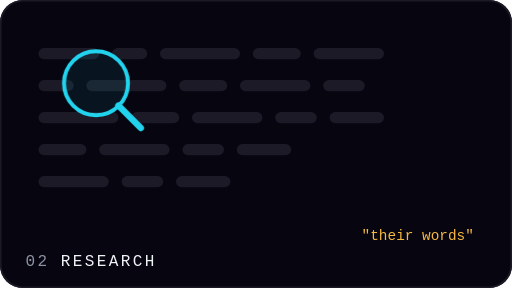
t = 0.00 s
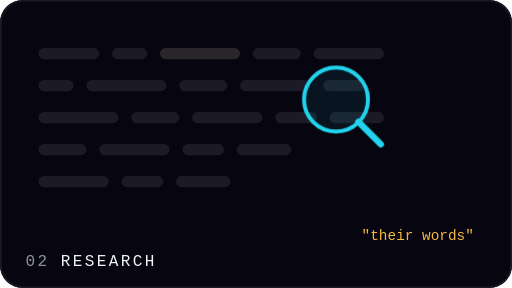
t = 1.33 s
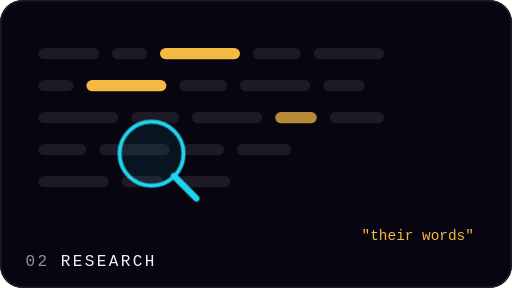
t = 2.67 s
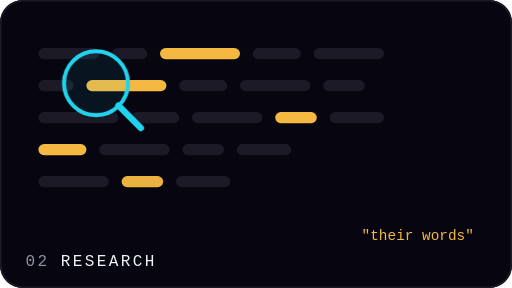
t = 4.00 s
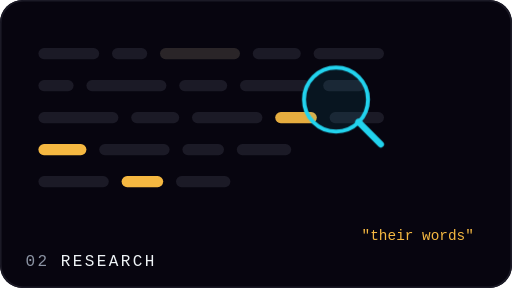
t = 5.33 s
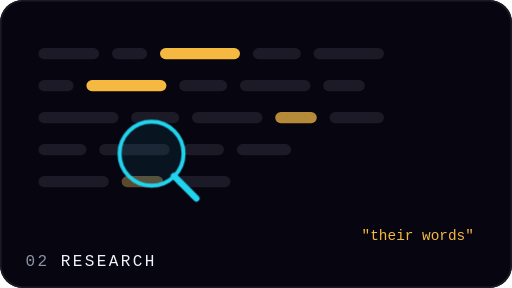
t = 6.67 s

The animated SVG that drew these frames (rendered in a browser with its animation timeline set to each time). Animation: 2 CSS @keyframes rules; one cycle of 8.00 s, repeats indefinitely.

<svg xmlns="http://www.w3.org/2000/svg" viewBox="0 0 320 180" width="320" height="180" role="img" aria-label="Research">
<style>
.f{transform-box:fill-box;transform-origin:center}
@keyframes scan{0%{transform:translate(0,0)}25%{transform:translate(150px,0)}50%{transform:translate(150px,44px)}75%{transform:translate(0,44px)}100%{transform:translate(0,0)}}
@keyframes hl{0%,20%{fill:#1B1A26}30%,90%{fill:#F5B841}100%{fill:#1B1A26}}
</style>
<rect width="320" height="180" rx="14" fill="#07050F"/>
<rect x="0.5" y="0.5" width="319" height="179" rx="14" fill="none" stroke="#1B1A26"/>
<rect x="24" y="30" width="38" height="7" rx="3.5" fill="#1B1A26"/><rect x="70" y="30" width="22" height="7" rx="3.5" fill="#1B1A26"/><rect x="100" y="30" width="50" height="7" rx="3.5" fill="#1B1A26" style="animation:hl 4s 0.5s infinite"/><rect x="158" y="30" width="30" height="7" rx="3.5" fill="#1B1A26"/><rect x="196" y="30" width="44" height="7" rx="3.5" fill="#1B1A26"/><rect x="24" y="50" width="22" height="7" rx="3.5" fill="#1B1A26"/><rect x="54" y="50" width="50" height="7" rx="3.5" fill="#1B1A26" style="animation:hl 4s 1.1s infinite"/><rect x="112" y="50" width="30" height="7" rx="3.5" fill="#1B1A26"/><rect x="150" y="50" width="44" height="7" rx="3.5" fill="#1B1A26"/><rect x="202" y="50" width="26" height="7" rx="3.5" fill="#1B1A26"/><rect x="24" y="70" width="50" height="7" rx="3.5" fill="#1B1A26"/><rect x="82" y="70" width="30" height="7" rx="3.5" fill="#1B1A26"/><rect x="120" y="70" width="44" height="7" rx="3.5" fill="#1B1A26"/><rect x="172" y="70" width="26" height="7" rx="3.5" fill="#1B1A26" style="animation:hl 4s 1.7s infinite"/><rect x="206" y="70" width="34" height="7" rx="3.5" fill="#1B1A26"/><rect x="24" y="90" width="30" height="7" rx="3.5" fill="#1B1A26" style="animation:hl 4s 2.3s infinite"/><rect x="62" y="90" width="44" height="7" rx="3.5" fill="#1B1A26"/><rect x="114" y="90" width="26" height="7" rx="3.5" fill="#1B1A26"/><rect x="148" y="90" width="34" height="7" rx="3.5" fill="#1B1A26"/><rect x="24" y="110" width="44" height="7" rx="3.5" fill="#1B1A26"/><rect x="76" y="110" width="26" height="7" rx="3.5" fill="#1B1A26" style="animation:hl 4s 2.9s infinite"/><rect x="110" y="110" width="34" height="7" rx="3.5" fill="#1B1A26"/><g style="animation:scan 4s ease-in-out infinite"><circle cx="60" cy="52" r="20" fill="#22D3EE" fill-opacity="0.08" stroke="#22D3EE" stroke-width="2.5"/><path d="M74 66l14 14" stroke="#22D3EE" stroke-width="4" stroke-linecap="round"/></g><text x="226" y="150" font-family="ui-monospace,SFMono-Regular,Menlo,Consolas,monospace" font-size="9" fill="#F5B841">"their words"</text>
<text x="16" y="166" font-family="ui-monospace,SFMono-Regular,Menlo,Consolas,monospace" font-size="10" letter-spacing="1.5" fill="#8B93A3">02</text>
<text x="38" y="166" font-family="ui-monospace,SFMono-Regular,Menlo,Consolas,monospace" font-size="10" letter-spacing="1.5" fill="#EEF3F6">RESEARCH</text>
</svg>
